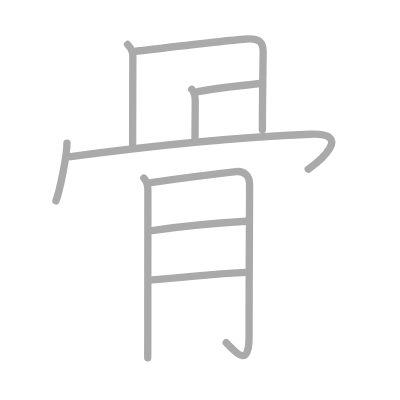
t = 0.00 s
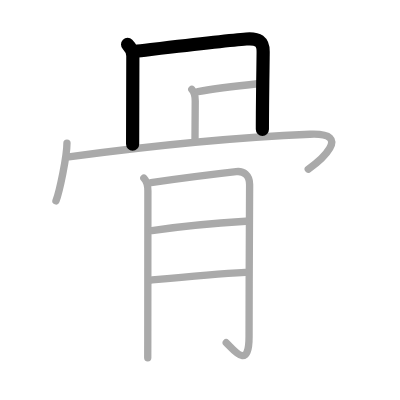
t = 2.00 s
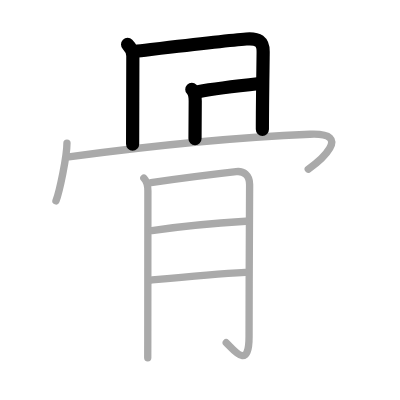
t = 4.00 s
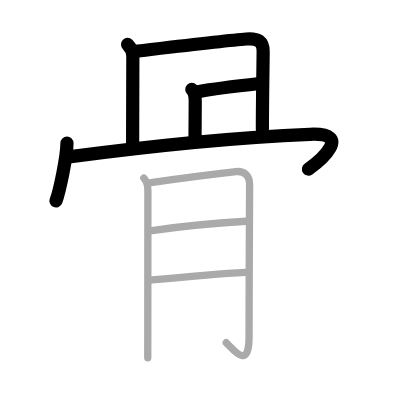
t = 6.00 s
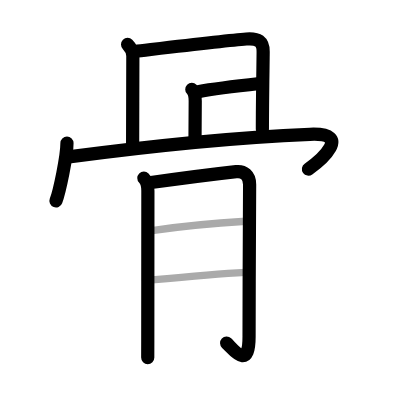
t = 8.00 s
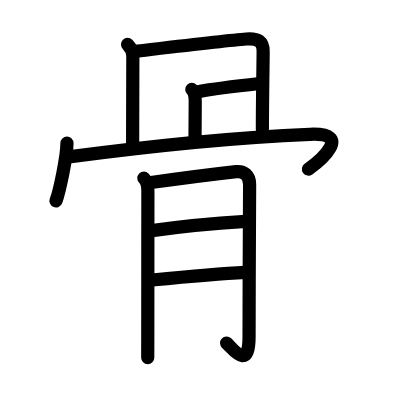
t = 10.00 s

The animated SVG that drew these frames (rendered in a browser with its animation timeline set to each time). Animation: 10 SMIL elements (animate=10); one cycle of 10.00 s.

<?xml version="1.0" standalone="no"?>
<!DOCTYPE svg PUBLIC "-//W3C//DTD SVG 1.1//EN"   "http://www.w3.org/Graphics/SVG/1.1/DTD/svg11.dtd">
<svg width="400px" height="400px"  version="1.1" xmlns="http://www.w3.org/2000/svg">
  <defs>
    <marker id="Triangle" viewBox="0 0 10 10" refX="0" refY="5" markerUnits="strokeWidth" markerWidth="3" style="stroke-opacity:0%;fill:#aaaaaa;" markerHeight="2" orient="auto">
      <path d="M 0 0 L 10 5 L 0 10 z" />
    </marker>
    
    <marker id="Arrow" viewBox="0 0 10 10" refX="5" refY="5" markerUnits="strokeWidth" markerWidth="1.8" style="stroke-opacity:0%;fill:#770000;" markerHeight="2" orient="auto">
      <path d="M 0 4 L 6 4 L 4 1 L 10 5 L 4 9 L 6 6 L 0 6 z" />
        <circle cx="5" cy="5" r="5" />
      </marker>
    
    <marker id="TriangleRed" viewBox="0 0 10 10" refX="0" refY="5" markerUnits="strokeWidth" markerWidth="3" style="stroke-opacity:0%;fill:#CC0000;" markerHeight="2" orient="auto">
      <path d="M 0 0 L 10 5 L 0 10 z" />
    </marker>
    
    <marker id="ArrowRed" viewBox="0 0 10 10" refX="5" refY="5" markerUnits="strokeWidth" markerWidth="1.8" style="stroke-opacity:0%;fill:#CC0000;" markerHeight="2" orient="auto">
      <path d="M 0 4 L 6 4 L 4 1 L 10 5 L 4 9 L 6 6 L 0 6 z" />
        <circle cx="5" cy="5" r="5" />
      </marker>
    
  </defs>
  
  <path style="fill:#ffffff; fill-opacity:100%; fill-rule:evenodd; stroke-width:0;" d="M 0 0 L 400px 0 L 400px 400px L 0 400px L 0 0" />

  <g transform="scale(3.6697247706422 3.6697247706422)">
<path style="fill:none; fill-opacity:0%; fill-rule:evenodd; stroke:#aaaaaa; stroke-opacity:100%; stroke-width: 1.5pt; stroke-linejoin:round; stroke-linecap:round;" d="M34.77 12.12c0.81 0.81 1.43 1.88 1.43 3.15c0 2.62-0.06 19.72-0.06 24.05"></path>
<path style="fill:none; fill-opacity:0%; fill-rule:evenodd; stroke:#aaaaaa; stroke-opacity:100%; stroke-width: 1.5pt; stroke-linejoin:round; stroke-linecap:round;" d="M36.97 13.97c3.71-0.42 24.17-2.89 30.16-3.35c3.24-0.25 4.6 0.68 4.58 3.5c-0.04 4.33-0.21 13.5-0.21 21.27"></path>
<path style="fill:none; fill-opacity:0%; fill-rule:evenodd; stroke:#aaaaaa; stroke-opacity:100%; stroke-width: 1.5pt; stroke-linejoin:round; stroke-linecap:round;" d="M52.27 24.37c0.74 0.74 0.93 2 0.93 3.15c0 4.72-0.06 7.6-0.06 10.3"></path>
<path style="fill:none; fill-opacity:0%; fill-rule:evenodd; stroke:#aaaaaa; stroke-opacity:100%; stroke-width: 1.5pt; stroke-linejoin:round; stroke-linecap:round;" d="M53.97 24.97c3.9-0.72 14.39-1.96 16.78-2.22"></path>
<path style="fill:none; fill-opacity:0%; fill-rule:evenodd; stroke:#aaaaaa; stroke-opacity:100%; stroke-width: 1.5pt; stroke-linejoin:round; stroke-linecap:round;" d="M18.25 39c0 3.67-2.06 13.3-3 15.75"></path>
<path style="fill:none; fill-opacity:0%; fill-rule:evenodd; stroke:#aaaaaa; stroke-opacity:100%; stroke-width: 1.5pt; stroke-linejoin:round; stroke-linecap:round;" d="M18.74 42.74c23.38-3.11 46.51-5.36 65.7-6.15C96.5 36.09 87 44 84 46.11"></path>
<path style="fill:none; fill-opacity:0%; fill-rule:evenodd; stroke:#aaaaaa; stroke-opacity:100%; stroke-width: 1.5pt; stroke-linejoin:round; stroke-linecap:round;" d="M39.2 48.52c0.76 0.76 1.1 1.98 1.1 3.44c0 0.54-0.02 26.73-0.03 40.79c0 1.81 0 3.42-0.01 4.75"></path>
<path style="fill:none; fill-opacity:0%; fill-rule:evenodd; stroke:#aaaaaa; stroke-opacity:100%; stroke-width: 1.5pt; stroke-linejoin:round; stroke-linecap:round;" d="M41.15 49.75c4.48-0.63 17.85-2.38 23.21-2.98c2.04-0.23 3.66 0.97 3.66 3.48c0 2.75-0.15 26.68-0.15 41.5c0 9.51-4.39 3.29-6.22 1.65"></path>
<path style="fill:none; fill-opacity:0%; fill-rule:evenodd; stroke:#aaaaaa; stroke-opacity:100%; stroke-width: 1.5pt; stroke-linejoin:round; stroke-linecap:round;" d="M41.4 62.84c7.5-1.1 18.1-2.09 25.59-2.54"></path>
<path style="fill:none; fill-opacity:0%; fill-rule:evenodd; stroke:#aaaaaa; stroke-opacity:100%; stroke-width: 1.5pt; stroke-linejoin:round; stroke-linecap:round;" d="M41.45 76.29c5.85-0.55 18.66-1.69 25.43-2.06"></path>

<path style="fill:none; fill-opacity:0%; fill-rule:evenodd; stroke:#000000; stroke-opacity:100%; stroke-width: 2.7pt; stroke-linejoin:round; stroke-linecap:round;" d="M34.77 12.12c0.81 0.81 1.43 1.88 1.43 3.15c0 2.62-0.06 19.72-0.06 24.05" pathLength="100" stroke-dashoffset="100" stroke-dasharray="100 105"><animate id="dashAnim1" attributeName="stroke-dashoffset" from="100" to="0" dur="1s" calcMode="linear" fill="freeze"/></path>
<path style="fill:none; fill-opacity:0%; fill-rule:evenodd; stroke:#000000; stroke-opacity:100%; stroke-width: 2.7pt; stroke-linejoin:round; stroke-linecap:round;" d="M36.97 13.97c3.71-0.42 24.17-2.89 30.16-3.35c3.24-0.25 4.6 0.68 4.58 3.5c-0.04 4.33-0.21 13.5-0.21 21.27" pathLength="100" stroke-dashoffset="100" stroke-dasharray="100 105"><animate id="dashAnim2" attributeName="stroke-dashoffset" from="100" to="0" dur="1s" calcMode="linear" begin="dashAnim1.end" fill="freeze"/></path>
<path style="fill:none; fill-opacity:0%; fill-rule:evenodd; stroke:#000000; stroke-opacity:100%; stroke-width: 2.7pt; stroke-linejoin:round; stroke-linecap:round;" d="M52.27 24.37c0.74 0.74 0.93 2 0.93 3.15c0 4.72-0.06 7.6-0.06 10.3" pathLength="100" stroke-dashoffset="100" stroke-dasharray="100 105"><animate id="dashAnim3" attributeName="stroke-dashoffset" from="100" to="0" dur="1s" calcMode="linear" begin="dashAnim2.end" fill="freeze"/></path>
<path style="fill:none; fill-opacity:0%; fill-rule:evenodd; stroke:#000000; stroke-opacity:100%; stroke-width: 2.7pt; stroke-linejoin:round; stroke-linecap:round;" d="M53.97 24.97c3.9-0.72 14.39-1.96 16.78-2.22" pathLength="100" stroke-dashoffset="100" stroke-dasharray="100 105"><animate id="dashAnim4" attributeName="stroke-dashoffset" from="100" to="0" dur="1s" calcMode="linear" begin="dashAnim3.end" fill="freeze"/></path>
<path style="fill:none; fill-opacity:0%; fill-rule:evenodd; stroke:#000000; stroke-opacity:100%; stroke-width: 2.7pt; stroke-linejoin:round; stroke-linecap:round;" d="M18.25 39c0 3.67-2.06 13.3-3 15.75" pathLength="100" stroke-dashoffset="100" stroke-dasharray="100 105"><animate id="dashAnim5" attributeName="stroke-dashoffset" from="100" to="0" dur="1s" calcMode="linear" begin="dashAnim4.end" fill="freeze"/></path>
<path style="fill:none; fill-opacity:0%; fill-rule:evenodd; stroke:#000000; stroke-opacity:100%; stroke-width: 2.7pt; stroke-linejoin:round; stroke-linecap:round;" d="M18.74 42.74c23.38-3.11 46.51-5.36 65.7-6.15C96.5 36.09 87 44 84 46.11" pathLength="100" stroke-dashoffset="100" stroke-dasharray="100 105"><animate id="dashAnim6" attributeName="stroke-dashoffset" from="100" to="0" dur="1s" calcMode="linear" begin="dashAnim5.end" fill="freeze"/></path>
<path style="fill:none; fill-opacity:0%; fill-rule:evenodd; stroke:#000000; stroke-opacity:100%; stroke-width: 2.7pt; stroke-linejoin:round; stroke-linecap:round;" d="M39.2 48.52c0.76 0.76 1.1 1.98 1.1 3.44c0 0.54-0.02 26.73-0.03 40.79c0 1.81 0 3.42-0.01 4.75" pathLength="100" stroke-dashoffset="100" stroke-dasharray="100 105"><animate id="dashAnim7" attributeName="stroke-dashoffset" from="100" to="0" dur="1s" calcMode="linear" begin="dashAnim6.end" fill="freeze"/></path>
<path style="fill:none; fill-opacity:0%; fill-rule:evenodd; stroke:#000000; stroke-opacity:100%; stroke-width: 2.7pt; stroke-linejoin:round; stroke-linecap:round;" d="M41.15 49.75c4.48-0.63 17.85-2.38 23.21-2.98c2.04-0.23 3.66 0.97 3.66 3.48c0 2.75-0.15 26.68-0.15 41.5c0 9.51-4.39 3.29-6.22 1.65" pathLength="100" stroke-dashoffset="100" stroke-dasharray="100 105"><animate id="dashAnim8" attributeName="stroke-dashoffset" from="100" to="0" dur="1s" calcMode="linear" begin="dashAnim7.end" fill="freeze"/></path>
<path style="fill:none; fill-opacity:0%; fill-rule:evenodd; stroke:#000000; stroke-opacity:100%; stroke-width: 2.7pt; stroke-linejoin:round; stroke-linecap:round;" d="M41.4 62.84c7.5-1.1 18.1-2.09 25.59-2.54" pathLength="100" stroke-dashoffset="100" stroke-dasharray="100 105"><animate id="dashAnim9" attributeName="stroke-dashoffset" from="100" to="0" dur="1s" calcMode="linear" begin="dashAnim8.end" fill="freeze"/></path>
<path style="fill:none; fill-opacity:0%; fill-rule:evenodd; stroke:#000000; stroke-opacity:100%; stroke-width: 2.7pt; stroke-linejoin:round; stroke-linecap:round;" d="M41.45 76.29c5.85-0.55 18.66-1.69 25.43-2.06" pathLength="100" stroke-dashoffset="100" stroke-dasharray="100 105"><animate id="dashAnim10" attributeName="stroke-dashoffset" from="100" to="0" dur="1s" calcMode="linear" begin="dashAnim9.end" fill="freeze"/></path>

</g>

</svg>  
          
